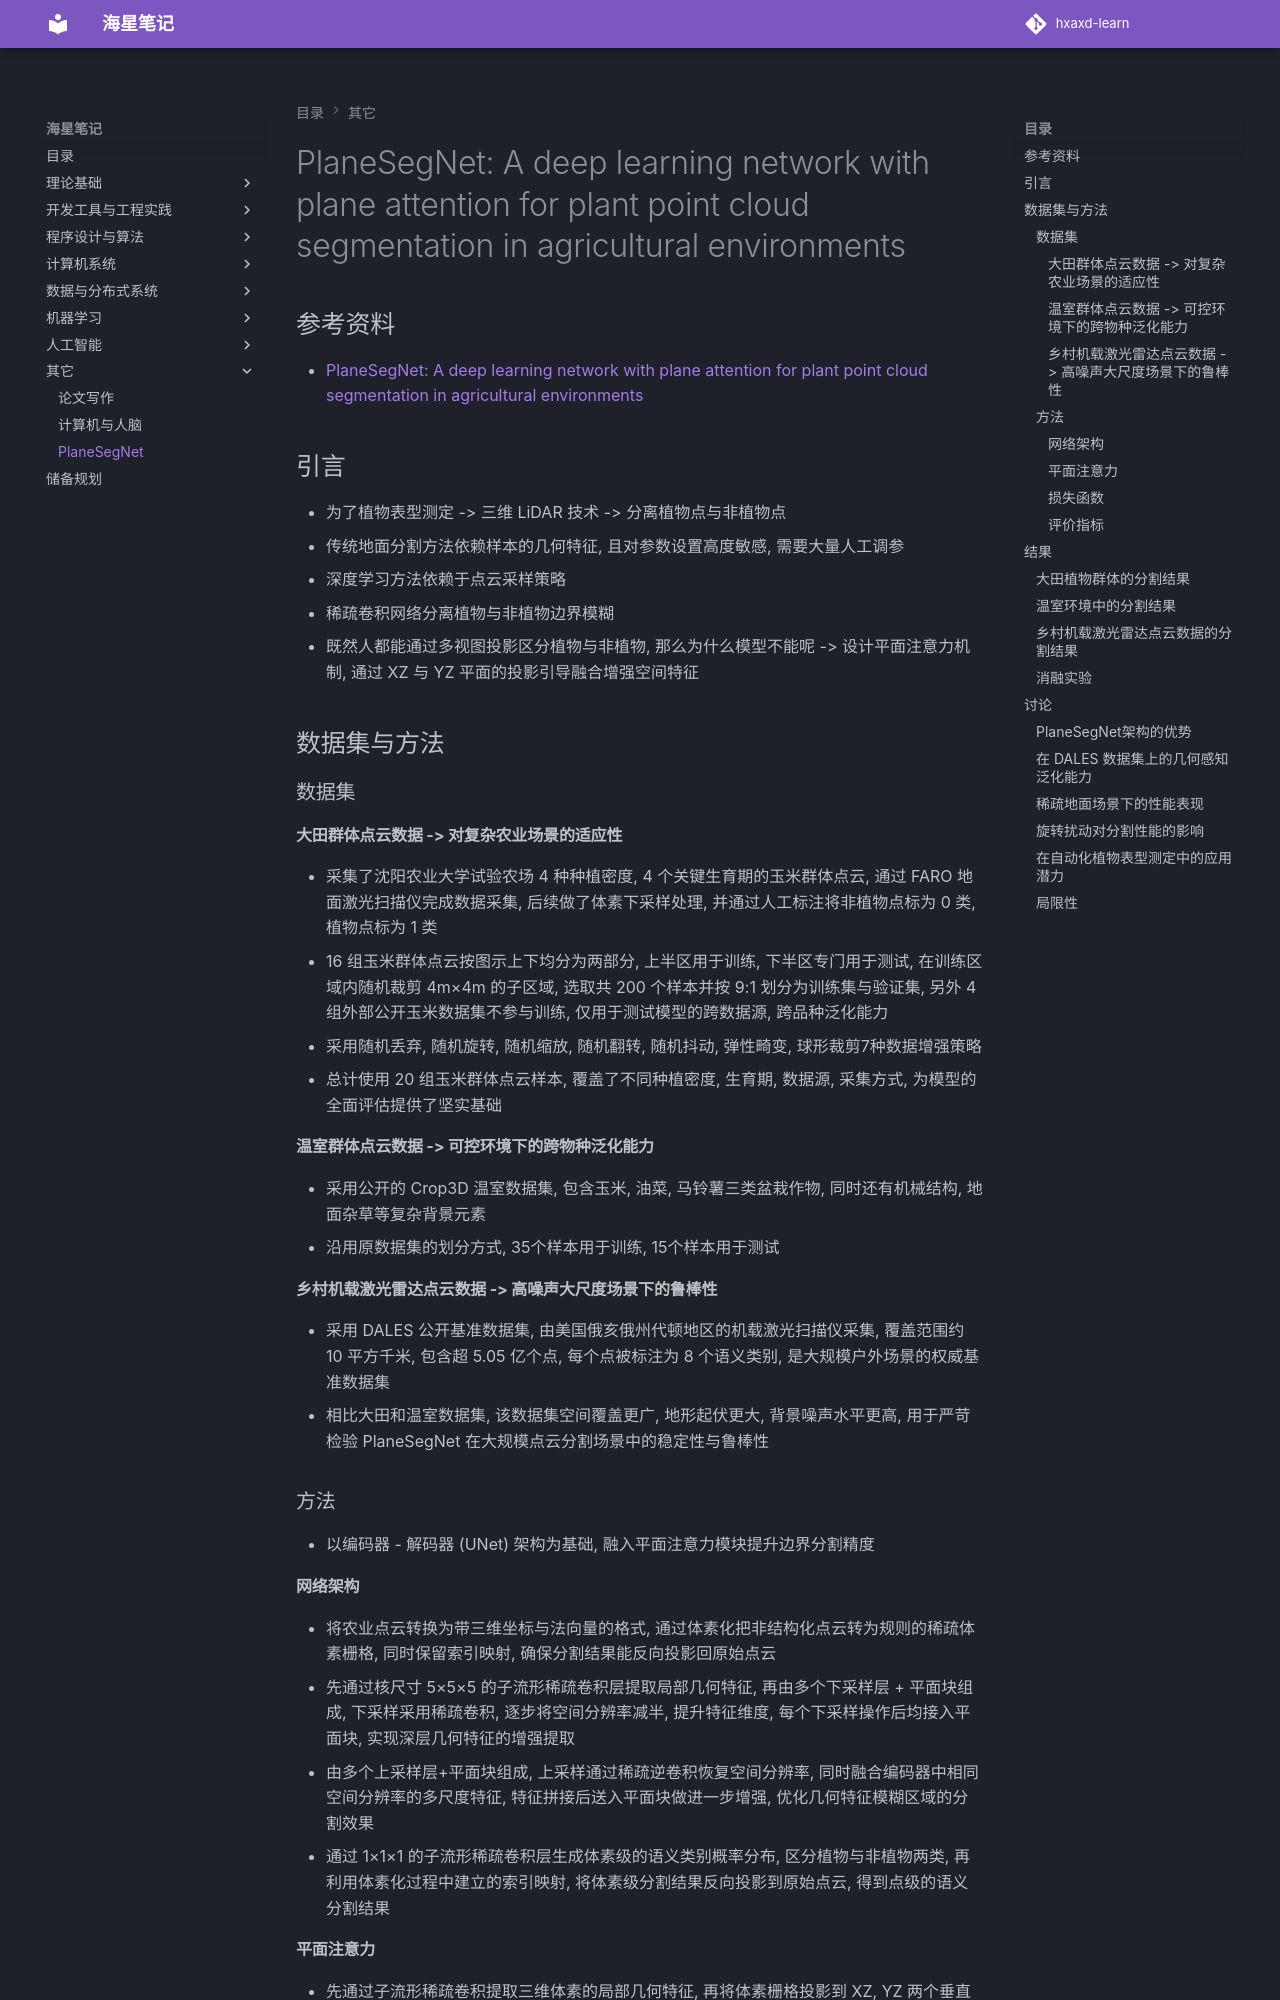

repository: hxaxd/hxaxd-learn · page: 其它/PlaneSegNet/index.html · generator: mkdocs

# PlaneSegNet: A deep learning network with plane attention for plant point cloud segmentation in agricultural environments

## 参考资料

- [PlaneSegNet: A deep learning network with plane attention for plant point cloud segmentation in agricultural environments](https://www.sciencedirect.com/science/article/pii/S2589721725000947)

## 引言

- 为了植物表型测定 -> 三维 LiDAR 技术 -> 分离植物点与非植物点
- 传统地面分割方法依赖样本的几何特征, 且对参数设置高度敏感, 需要大量人工调参
- 深度学习方法依赖于点云采样策略
- 稀疏卷积网络分离植物与非植物边界模糊
- 既然人都能通过多视图投影区分植物与非植物, 那么为什么模型不能呢 -> 设计平面注意力机制, 通过 XZ 与 YZ 平面的投影引导融合增强空间特征

## 数据集与方法

### 数据集

#### 大田群体点云数据 -> 对复杂农业场景的适应性

- 采集了沈阳农业大学试验农场 4 种种植密度, 4 个关键生育期的玉米群体点云, 通过 FARO 地面激光扫描仪完成数据采集, 后续做了体素下采样处理, 并通过人工标注将非植物点标为 0 类, 植物点标为 1 类
- 16 组玉米群体点云按图示上下均分为两部分, 上半区用于训练, 下半区专门用于测试, 在训练区域内随机裁剪 4m×4m 的子区域, 选取共 200 个样本并按 9:1 划分为训练集与验证集, 另外 4 组外部公开玉米数据集不参与训练, 仅用于测试模型的跨数据源, 跨品种泛化能力
- 采用随机丢弃, 随机旋转, 随机缩放, 随机翻转, 随机抖动, 弹性畸变, 球形裁剪7种数据增强策略
- 总计使用 20 组玉米群体点云样本, 覆盖了不同种植密度, 生育期, 数据源, 采集方式, 为模型的全面评估提供了坚实基础

#### 温室群体点云数据 -> 可控环境下的跨物种泛化能力

- 采用公开的 Crop3D 温室数据集, 包含玉米, 油菜, 马铃薯三类盆栽作物, 同时还有机械结构, 地面杂草等复杂背景元素
- 沿用原数据集的划分方式, 35个样本用于训练, 15个样本用于测试

#### 乡村机载激光雷达点云数据 -> 高噪声大尺度场景下的鲁棒性

- 采用 DALES 公开基准数据集, 由美国俄亥俄州代顿地区的机载激光扫描仪采集, 覆盖范围约 10 平方千米, 包含超 5.05 亿个点, 每个点被标注为 8 个语义类别, 是大规模户外场景的权威基准数据集
- 相比大田和温室数据集, 该数据集空间覆盖更广, 地形起伏更大, 背景噪声水平更高, 用于严苛检验 PlaneSegNet 在大规模点云分割场景中的稳定性与鲁棒性

### 方法

- 以编码器 - 解码器 (UNet) 架构为基础, 融入平面注意力模块提升边界分割精度
